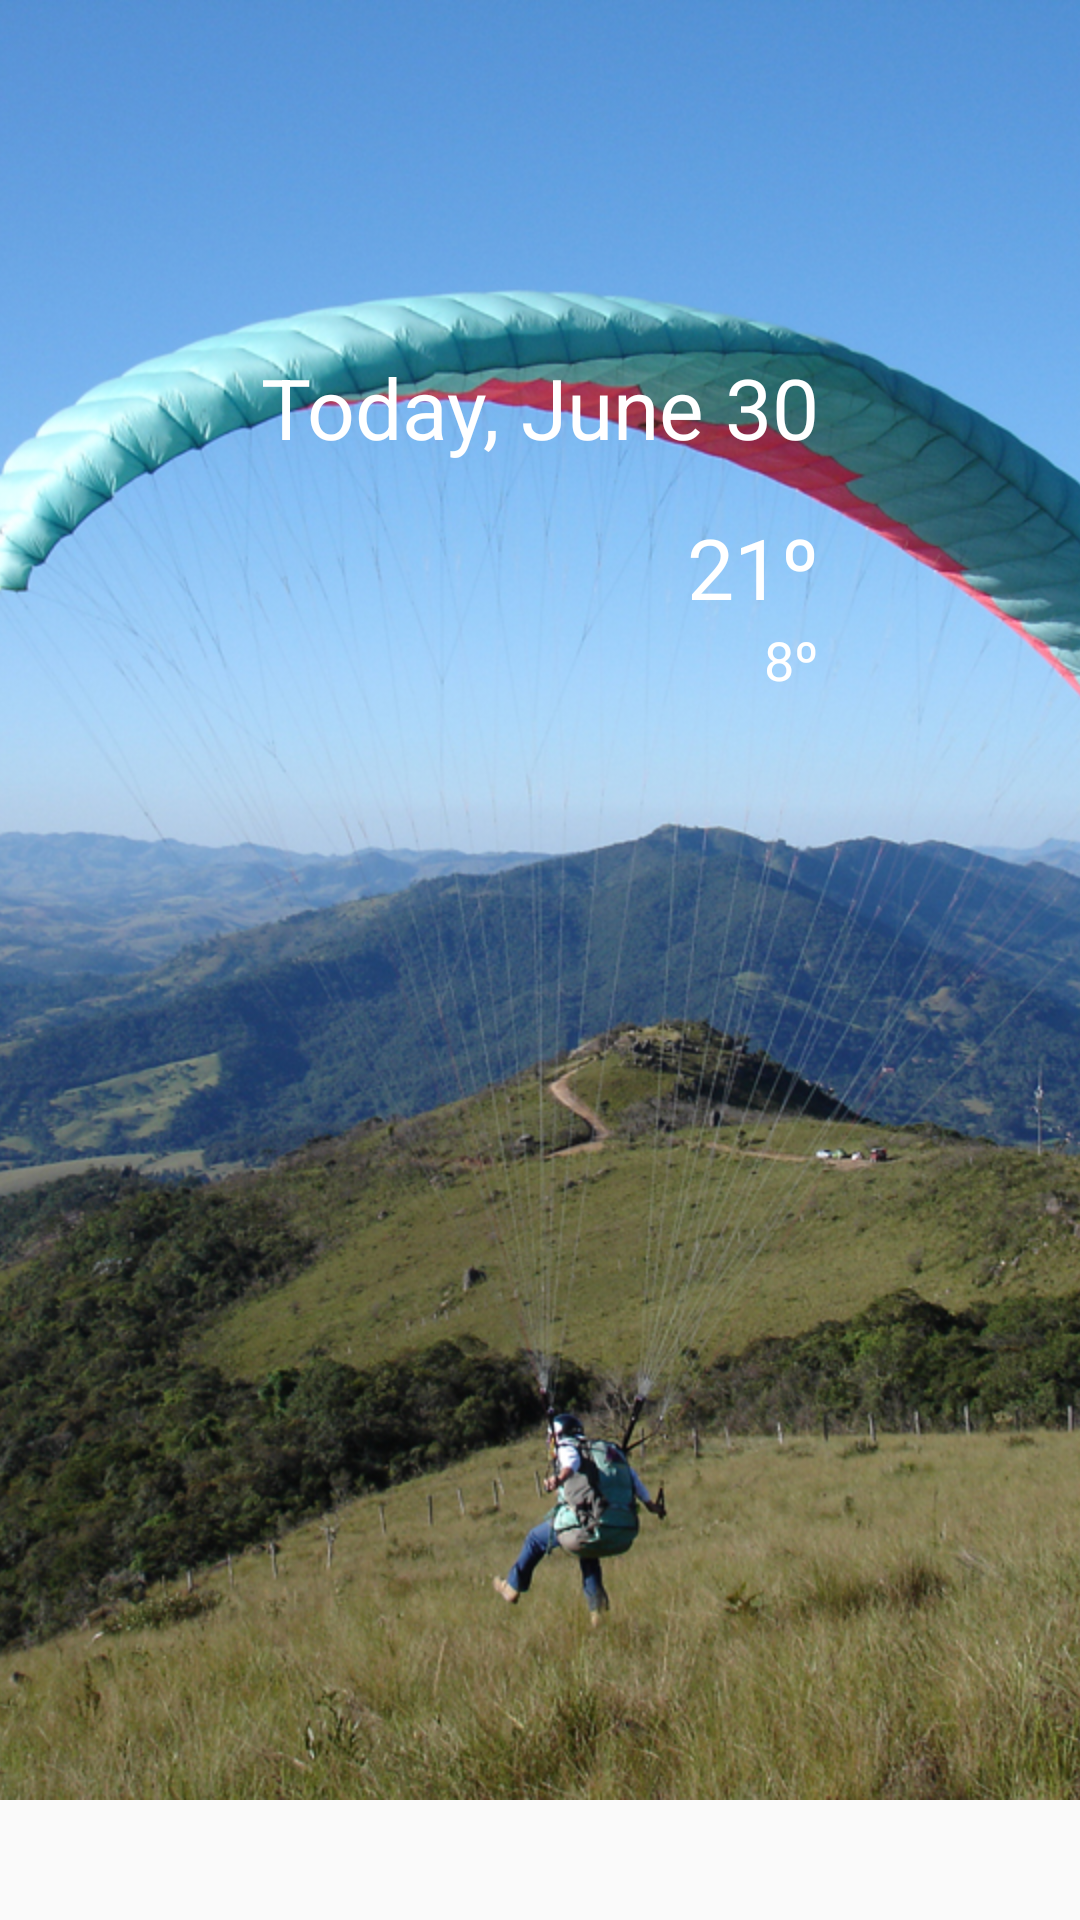

Here is an Android app screen rendered from its layout file. Give the layout XML and the strings, colors and styles it references.
<!-- AndroidManifest.xml: application theme AppTheme -->
<!-- res/layout/fragment_renato_main.xml -->
<RelativeLayout xmlns:android="http://schemas.android.com/apk/res/android"
    xmlns:tools="http://schemas.android.com/tools" android:layout_width="match_parent"
    android:layout_height="match_parent"
    tools:context=".MainActivity$ForecastFragment">

    <ImageView
        android:layout_width="wrap_content"
        android:layout_height="wrap_content"
        android:id="@+id/imageView"
        android:src="@drawable/bg"
        android:layout_alignParentLeft="true"
        android:layout_alignParentStart="true"
        android:scaleType="center" />

    <TextView
        android:layout_width="wrap_content"
        android:layout_height="wrap_content"
        android:text="Today, June 30"
        android:id="@+id/textView"
        android:textColor="#ffffff"
        android:textSize="28sp"
        android:layout_marginTop="117dp"
        android:layout_alignParentTop="true"
        android:layout_centerHorizontal="true" />

    <ImageView
        android:layout_width="wrap_content"
        android:layout_height="wrap_content"
        android:id="@+id/imageView2"
        android:src="@drawable/sun"
        android:layout_below="@+id/textView"
        android:layout_alignLeft="@+id/textView"
        android:layout_alignStart="@+id/textView" />

    <TextView
        android:layout_width="wrap_content"
        android:layout_height="wrap_content"
        android:text="21º"
        android:id="@+id/textView2"
        android:layout_below="@+id/textView"
        android:layout_alignRight="@+id/textView"
        android:layout_alignEnd="@+id/textView"
        android:layout_marginTop="16dp"
        android:textColor="#FFFFFF"
        android:textSize="28sp" />

    <TextView
        android:layout_width="wrap_content"
        android:layout_height="wrap_content"
        android:text="8º"
        android:id="@+id/textView3"
        android:layout_below="@+id/textView2"
        android:layout_alignRight="@+id/textView2"
        android:layout_alignEnd="@+id/textView2"
        android:textColor="#FFFFFF"
        android:textSize="18sp" />


</RelativeLayout>
<!-- resources referenced by this layout -->
<resources>
  <!-- drawable bg: jpg bitmap (drawable-hdpi, 916396 bytes) -->
  <style name="AppTheme" parent="Theme.AppCompat.Light.DarkActionBar">
  
          <item name="colorPrimary">@color/sunshine_blue</item>
          <item name="colorPrimaryDark">@color/sunshine_dark_blue</item>
  
      </style>
</resources>
